Run: headless pygame with SDL's dummy video driver; simulated clock (each Clock.tick advances the game by its frame time, no real sleeping); random seed 0; keys injected as events and as key.get_pressed() state; no mouse input.
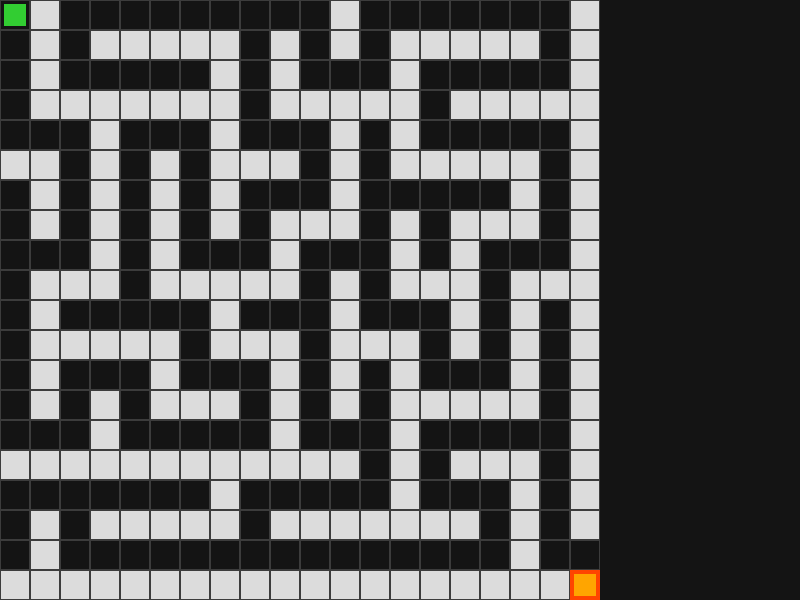
Frame 1 of 4 · flips 1–60 · no input
Frame 2 of 4 · flips 61–180 · tapped SPACE, RETURN · held RIGHT (→), D · screen unchanged from frame 1, image omitted
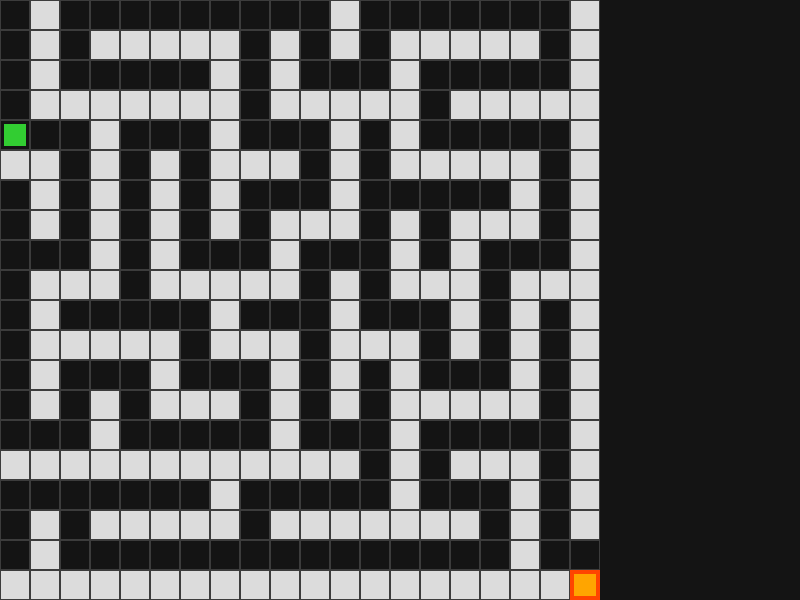
Frame 3 of 4 · flips 181–300 · held DOWN (↓), S
Frame 4 of 4 · flips 301–420 · held LEFT (←), A, UP (↑), W · screen same as frame 1, image omitted

The pygame program that drew these frames:

import pygame
import random

# Constants
WIDTH, HEIGHT = 800, 600
ROWS, COLS = 20, 20  # Maze dimensions
TILE_SIZE = min(WIDTH // COLS, HEIGHT // ROWS)
FPS = 60

# Colors
WHITE = (220, 220, 220)
BLACK = (20, 20, 20)
GREEN = (50, 205, 50)
RED = (255, 69, 0)
GRID_COLOR = (60, 60, 60)
ORANGE = (255, 165, 0)

# Directions (Right, Left, Down, Up)
DIRECTIONS = [(1, 0), (-1, 0), (0, 1), (0, -1)]

class Maze:
    def __init__(self, rows, cols):
        self.rows = rows
        self.cols = cols
        self.grid = [[1 for _ in range(cols)] for _ in range(rows)]
        self.generate_maze()
    
    def generate_maze(self):
        stack = [(0, 0)]
        visited = set(stack)
        self.grid[0][0] = 0  
        while stack:
            x, y = stack[-1]
            neighbors = [(x+dx*2, y+dy*2) for dx, dy in DIRECTIONS if 0 <= x+dx*2 < self.cols and 0 <= y+dy*2 < self.rows and (x+dx*2, y+dy*2) not in visited]
            if neighbors:
                nx, ny = random.choice(neighbors)
                self.grid[(y+ny)//2][(x+nx)//2] = 0  
                self.grid[ny][nx] = 0  
                visited.add((nx, ny))
                stack.append((nx, ny))
            else:
                stack.pop()
        
        # Create an exit
        self.grid[self.rows - 2][self.cols - 1] = 0
        self.grid[self.rows - 1][self.cols - 1] = 0  

    def draw(self, screen):
        for y in range(self.rows):
            for x in range(self.cols):
                rect = pygame.Rect(x * TILE_SIZE, y * TILE_SIZE, TILE_SIZE, TILE_SIZE)
                if self.grid[y][x] == 1:
                    pygame.draw.rect(screen, WHITE, rect)
                pygame.draw.rect(screen, GRID_COLOR, rect, 1)  

        # Draw exit portal
        pygame.draw.rect(screen, RED, ((self.cols - 1) * TILE_SIZE, (self.rows - 1) * TILE_SIZE, TILE_SIZE, TILE_SIZE))
        pygame.draw.rect(screen, ORANGE, ((self.cols - 1) * TILE_SIZE + 4, (self.rows - 1) * TILE_SIZE + 4, TILE_SIZE - 8, TILE_SIZE - 8))

class Player:
    def __init__(self, maze):
        self.x, self.y = 0, 0
        self.maze = maze
    
    def move(self, dx, dy):
        nx, ny = self.x + dx, self.y + dy
        if 0 <= nx < self.maze.cols and 0 <= ny < self.maze.rows and self.maze.grid[ny][nx] == 0:
            self.x, self.y = nx, ny
    
    def draw(self, screen):
        pygame.draw.rect(screen, GREEN, (self.x*TILE_SIZE+4, self.y*TILE_SIZE+4, TILE_SIZE-8, TILE_SIZE-8))

def display_winning_animation(screen):
    font = pygame.font.Font(None, 80)
    alpha = 0
    fade_speed = 5  
    clock = pygame.time.Clock()
    
    for _ in range(50):  # Animation duration
        screen.fill(BLACK)
        text = font.render("YOU WON!", True, (255, 255, 0))  
        text.set_alpha(alpha)  
        screen.blit(text, (WIDTH // 2 - text.get_width() // 2, HEIGHT // 2 - text.get_height() // 2))
        pygame.display.flip()
        alpha = min(alpha + fade_speed, 255)  
        clock.tick(30)
    
    pygame.time.delay(1500)  # Pause before quitting

def main():
    pygame.init()
    screen = pygame.display.set_mode((WIDTH, HEIGHT))
    pygame.display.set_caption("Maze Runner")
    clock = pygame.time.Clock()
    maze = Maze(ROWS, COLS)
    player = Player(maze)
    running = True
    
    while running:
        screen.fill(BLACK)
        maze.draw(screen)
        player.draw(screen)
        
        for event in pygame.event.get():
            if event.type == pygame.QUIT:
                running = False
        
        keys = pygame.key.get_pressed()
        if keys[pygame.K_LEFT]:
            player.move(-1, 0)
        if keys[pygame.K_RIGHT]:
            player.move(1, 0)
        if keys[pygame.K_UP]:
            player.move(0, -1)
        if keys[pygame.K_DOWN]:
            player.move(0, 1)
        
        # Check if player reached exit
        if player.x == maze.cols - 1 and player.y == maze.rows - 1:
            display_winning_animation(screen)
            running = False  
        
        pygame.display.flip()
        clock.tick(FPS)
    
    pygame.quit()

if __name__ == "__main__":
    main()
